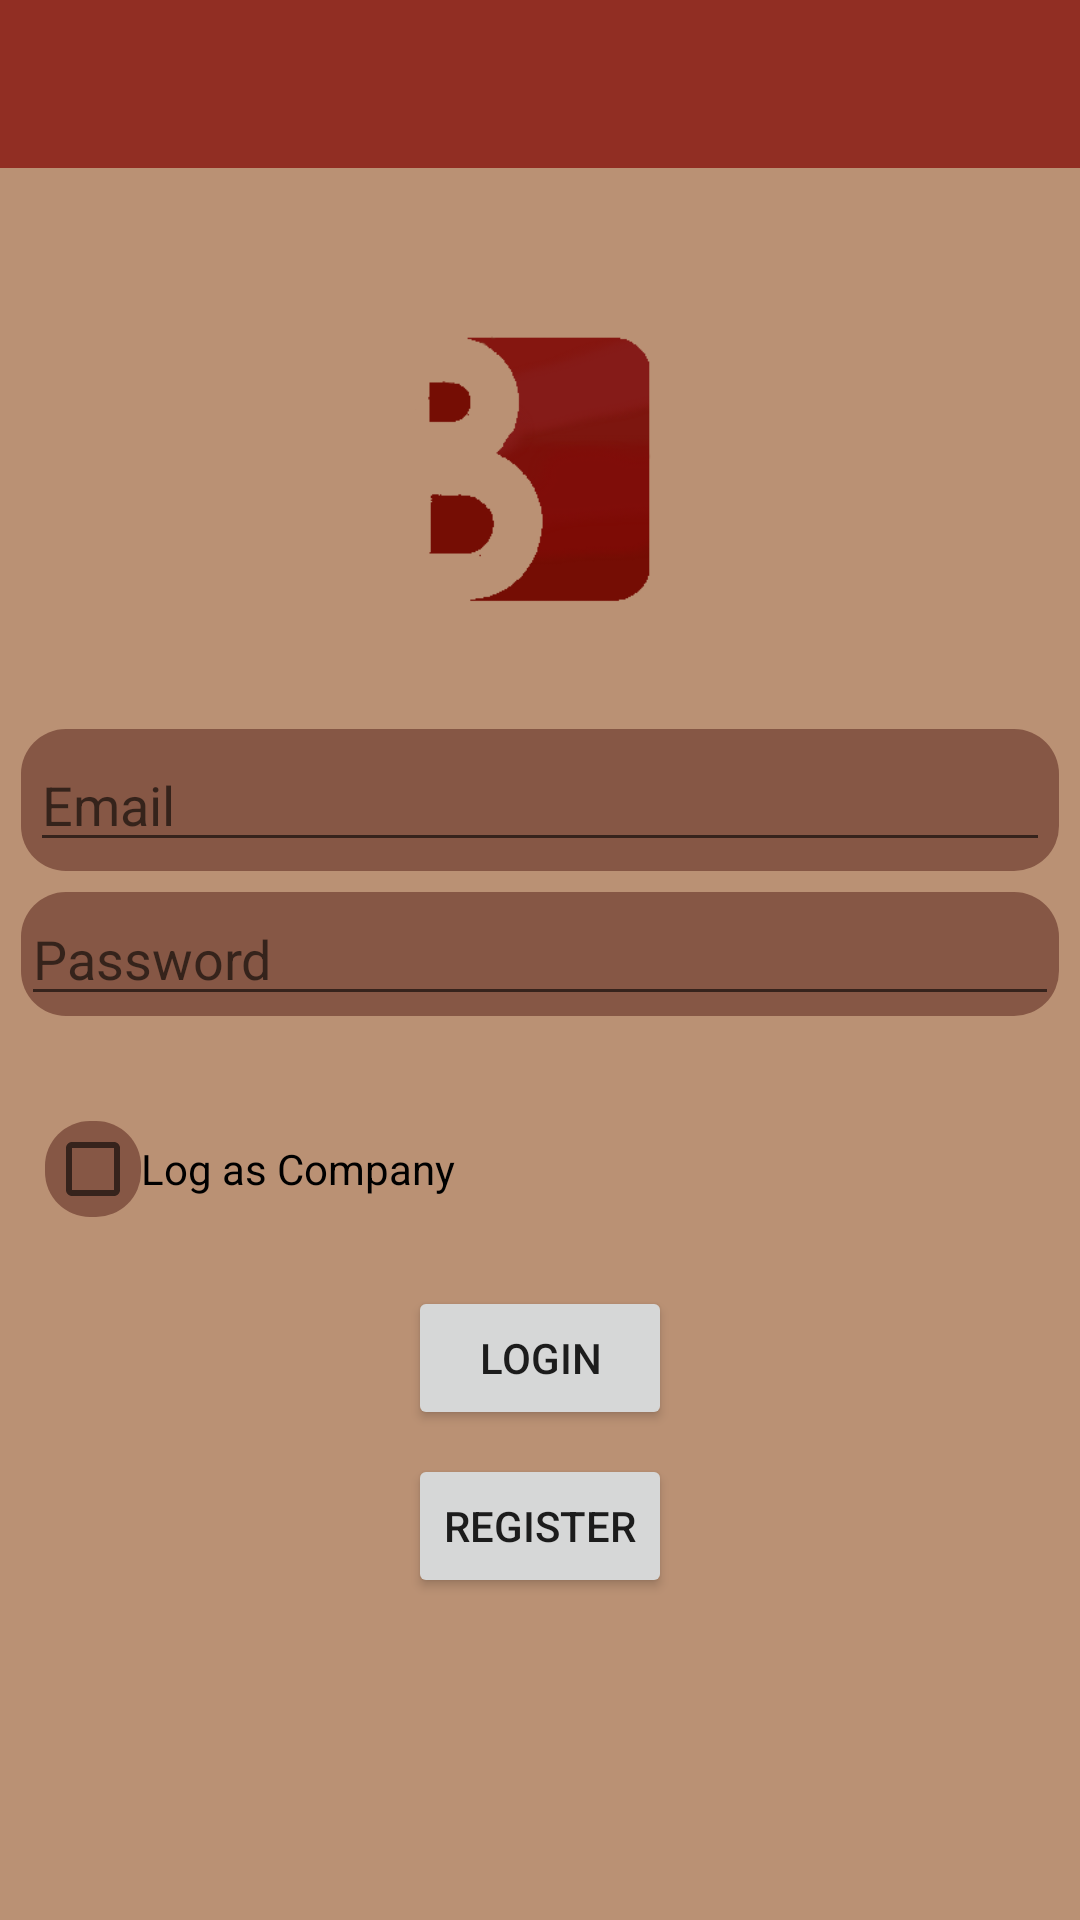

Here is an Android app screen rendered from its layout file. Give the layout XML and the strings, colors and styles it references.
<!-- AndroidManifest.xml: application theme AppTheme.NoActionBar -->
<!-- res/layout/activity_login.xml -->
<?xml version="1.0" encoding="utf-8"?>
<LinearLayout xmlns:android="http://schemas.android.com/apk/res/android"
    xmlns:app="http://schemas.android.com/apk/res-auto"
    xmlns:tools="http://schemas.android.com/tools"
    android:id="@+id/activity_login"
    android:layout_width="match_parent"
    android:layout_height="match_parent"
    android:background="@color/colorAccent"
    android:orientation="vertical"
    app:layout_behavior="@string/appbar_scrolling_view_behavior"
    tools:context="bg.ittalents.bookingTopia.LogIn">

    <include layout="@layout/login_toolbar" />

    <LinearLayout
        android:layout_width="match_parent"
        android:layout_height="wrap_content"
        android:layout_marginTop="50dp"
        android:gravity="center_horizontal">

        <ImageView
            android:layout_width="100dp"
            android:layout_height="100dp"
            android:adjustViewBounds="true"
            android:src="@drawable/logo" />
    </LinearLayout>

    <LinearLayout
        android:layout_width="match_parent"
        android:layout_height="wrap_content"
        android:layout_marginLeft="7dp"
        android:layout_marginRight="7dp"
        android:layout_marginTop="37dp"
        android:background="@drawable/layout_bg">

        <EditText
            android:id="@+id/login_email"
            android:layout_width="match_parent"
            android:layout_height="wrap_content"
            android:layout_margin="3dp"
            android:hint="@string/emailHint"
            android:inputType="textEmailAddress" />
    </LinearLayout>

    <LinearLayout
        android:layout_width="match_parent"
        android:layout_height="wrap_content"
        android:layout_marginLeft="7dp"
        android:layout_marginRight="7dp"
        android:layout_marginTop="7dp"
        android:background="@drawable/layout_bg">

        <EditText
            android:id="@+id/login_password"
            android:layout_width="match_parent"
            android:layout_height="wrap_content"
            android:hint="@string/passwordHint"
            android:inputType="textPassword" />
    </LinearLayout>

    <RelativeLayout
        android:layout_width="wrap_content"
        android:layout_height="wrap_content"
        android:layout_marginBottom="15dp"
        android:layout_marginLeft="15dp"
        android:layout_marginTop="35dp">
        <FrameLayout
            android:background="@drawable/layout_bg"
            android:layout_width="32dp"
            android:layout_height="32dp"></FrameLayout>
        <CheckBox
            android:id="@+id/login_company_checkbox"
            android:layout_width="wrap_content"
            android:layout_height="wrap_content"
            android:text="Log as Company" />
    </RelativeLayout>

    <Button
        android:id="@+id/login_button"
        android:layout_width="wrap_content"
        android:layout_height="wrap_content"
        android:layout_gravity="center_horizontal"
        android:layout_margin="8dp"
        android:text="LogIn" />

    <Button
        android:id="@+id/login_register_button"
        android:layout_width="wrap_content"
        android:layout_height="wrap_content"
        android:layout_gravity="center_horizontal"
        android:text="Register" />

</LinearLayout>
<!-- res/layout/login_toolbar.xml (included above) -->
<?xml version="1.0" encoding="utf-8"?>
<android.support.design.widget.AppBarLayout
    xmlns:android="http://schemas.android.com/apk/res/android"
    xmlns:app="http://schemas.android.com/apk/res-auto"
    android:id="@+id/app_toolbar_login"
    android:layout_width="match_parent"
    android:layout_height="wrap_content"
    android:theme="@style/AppTheme.AppBarOverlay">

    <android.support.v7.widget.Toolbar
        android:id="@+id/log_in_toolbar_text"
        android:layout_width="match_parent"
        android:layout_height="?attr/actionBarSize"
        android:background="@color/colorSmoothRed"
        app:popupTheme="@style/AppTheme.PopupOverlay" />

</android.support.design.widget.AppBarLayout>
<!-- resources referenced by this layout -->
<resources>
  <color name="colorAccent">#ba9174</color>
  <color name="colorSmoothRed">#912e23</color>
  <!-- drawable layout_bg (drawable) -->
  <?xml version="1.0" encoding="UTF-8"?>
  <shape xmlns:android="http://schemas.android.com/apk/res/android">
      <solid android:color="@color/colorPrimaryDark"/>
      <corners android:radius="15dip"/>
      <padding android:left="0dip" android:top="0dip" android:right="0dip" android:bottom="0dip" />
  </shape>
  <!-- drawable logo: png bitmap (drawable, 6379 bytes) -->
  <string name="emailHint">Email</string>
  <string name="passwordHint">Password</string>
  <style name="AppTheme.AppBarOverlay" parent="ThemeOverlay.AppCompat.Dark.ActionBar" />
  <style name="AppTheme.PopupOverlay" parent="ThemeOverlay.AppCompat.Light" />
  <style name="AppTheme.NoActionBar">
          <item name="windowActionBar">false</item>
          <item name="windowNoTitle">true</item>
      </style>
  <color name="colorPrimaryDark">#865745</color>
</resources>
